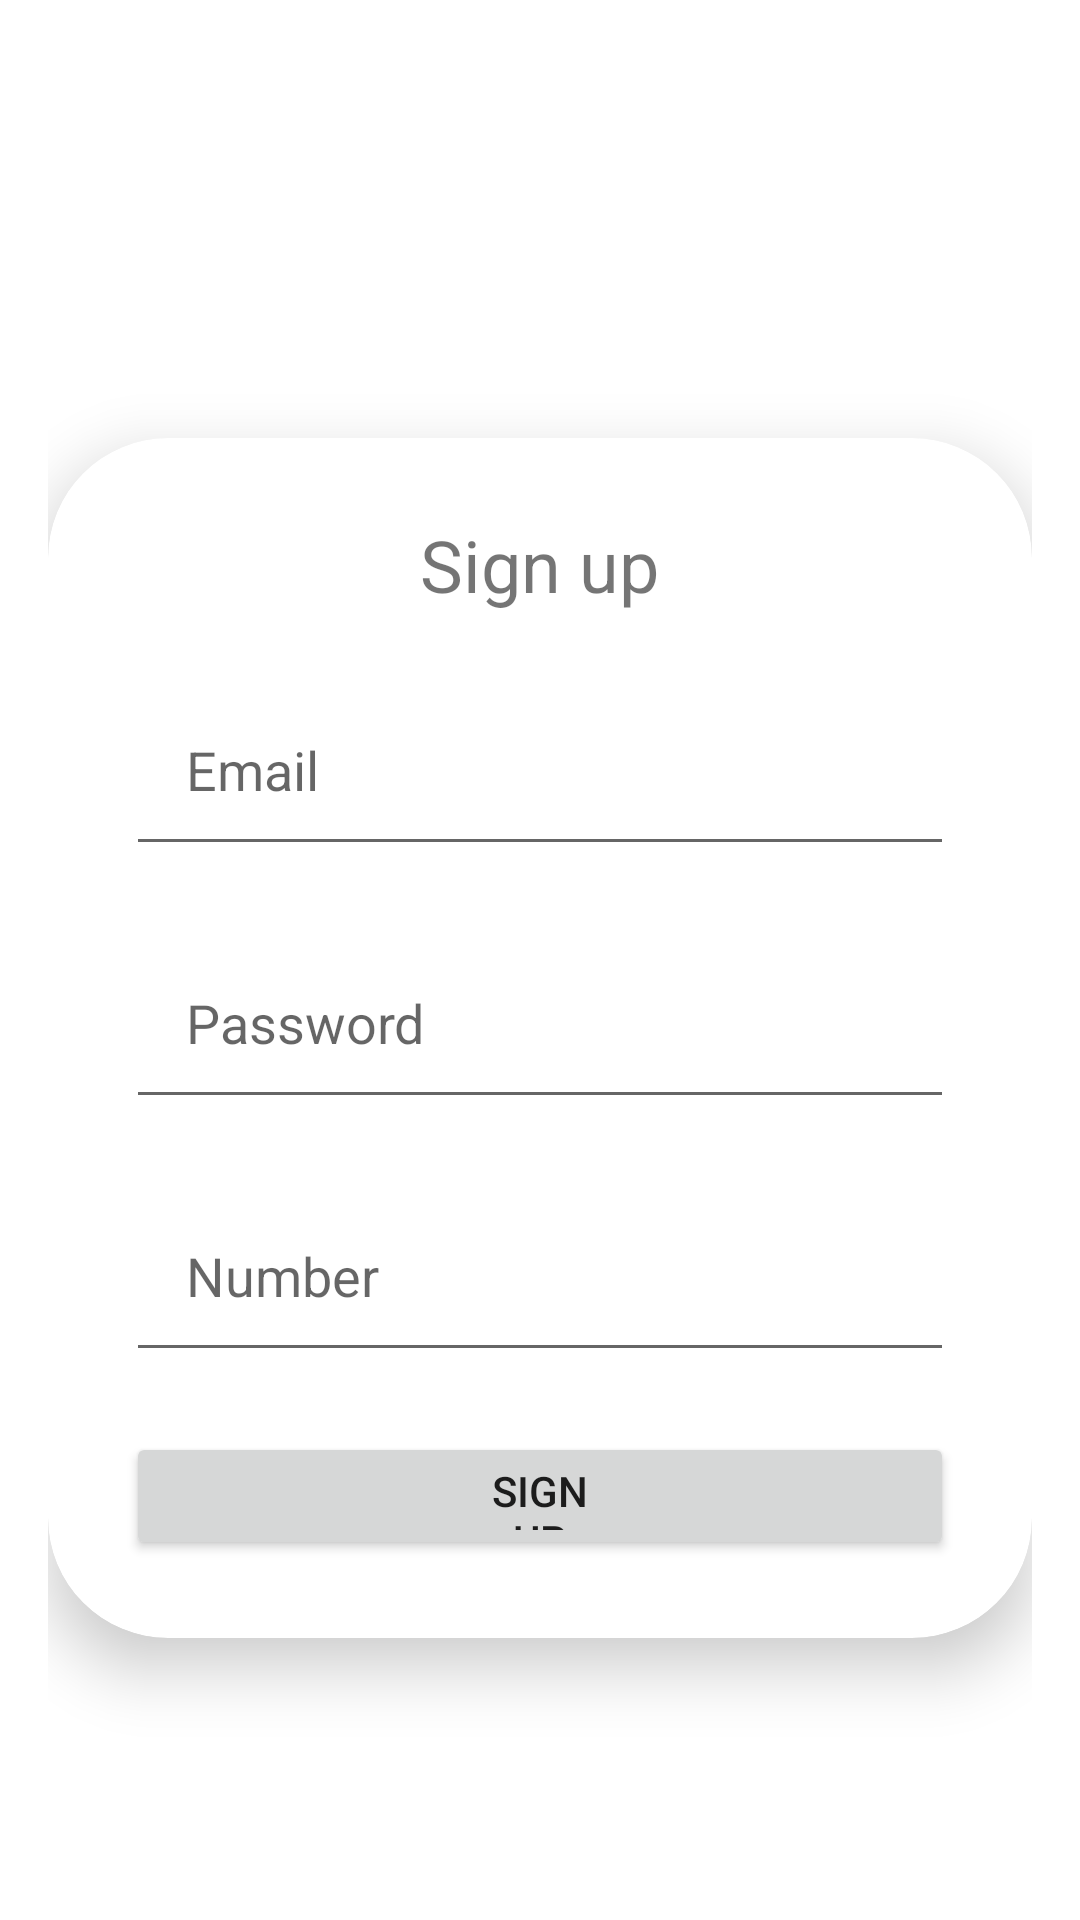

Reconstruct the res/layout file that produces this screen, plus the resources it refers to.
<!-- AndroidManifest.xml: application theme Theme.TimeManagement -->
<!-- res/layout/activity_signup.xml -->
<?xml version="1.0" encoding="utf-8"?>
<RelativeLayout xmlns:android="http://schemas.android.com/apk/res/android"
    android:layout_width="match_parent"
    android:layout_height="match_parent"
    xmlns:tools="http://schemas.android.com/tools"
    android:background="@drawable/background"
    tools:context=".signupActivity"
    android:padding="16dp">

    <androidx.cardview.widget.CardView xmlns:android="http://schemas.android.com/apk/res/android"
        xmlns:app="http://schemas.android.com/apk/res-auto"
        android:layout_width="match_parent"
        android:layout_height="wrap_content"
        app:cardCornerRadius="40dp"
        android:layout_marginTop="130dp"
        app:cardElevation="12dp">


        <LinearLayout
            android:layout_width="match_parent"
            android:layout_height="400dp"
            android:orientation="vertical"
            android:padding="16dp">

            <TextView
                android:id="@+id/tvsignup"
                android:layout_width="wrap_content"
                android:layout_height="wrap_content"
                android:layout_gravity="center"
                android:layout_margin="10dp"
                android:text="Sign up"
                android:textSize="24sp" />

            <EditText
                android:id="@+id/edtemailsignup"
                android:layout_width="match_parent"
                android:layout_height="wrap_content"
                android:layout_margin="10dp"
                android:padding="20dp"
                android:inputType="textEmailAddress"
                android:hint="Email" />

            <EditText
                android:id="@+id/edtpasswordsignup"
                android:layout_width="match_parent"
                android:layout_height="wrap_content"
                android:layout_margin="10dp"
                android:padding="20dp"
                android:hint="Password"
                android:inputType="textPassword"
                />
            <EditText
                android:id="@+id/edtnumbersignup"
                android:layout_width="match_parent"
                android:layout_height="wrap_content"
                android:layout_margin="10dp"
                android:padding="20dp"
                android:inputType="number"
                android:hint="Number" />
            <Button
                android:id="@+id/btnsignup"
                android:layout_width="wrap_content"
                android:layout_height="wrap_content"
                android:layout_gravity="center"
                android:layout_margin="10dp"
                android:paddingHorizontal="120dp"
                android:text="Sign up" />

            <TextView
                android:id="@+id/forgot_password_button"
                android:layout_width="wrap_content"
                android:layout_height="wrap_content"
                android:textStyle="bold"
                android:layout_gravity="center"
                android:text="Forgot your password?" />

        </LinearLayout>

    </androidx.cardview.widget.CardView>

    <TextView
        android:id="@+id/sign_up_link"
        android:layout_width="wrap_content"
        android:layout_height="wrap_content"
        android:layout_alignParentBottom="true"
        android:layout_marginBottom="100dp"
        android:layout_marginLeft="90dp"
        android:text="Don't have an account ? Sign up" />
    <ProgressBar
        android:layout_width="wrap_content"
        android:layout_height="wrap_content"
        android:id="@+id/progressbarsignup"
        android:layout_centerHorizontal="true"
        android:layout_centerVertical="true"
        android:elevation="10dp"
        style="@android:style/Widget.Material.ProgressBar.Large"
        android:visibility="gone"/>
</RelativeLayout>
<!-- resources referenced by this layout -->
<resources>
  <style name="Theme.TimeManagement" parent="Base.Theme.TimeManagement" />
  <style name="Base.Theme.TimeManagement" parent="Theme.MaterialComponents.DayNight.NoActionBar">
          <item name="colorPrimary">@color/xanh3</item>
          <item name="colorPrimaryVariant">@color/white</item>
          <item name="colorOnPrimary">@color/white</item>
          
          <item name="colorSecondary">@color/white</item>
          <item name="colorSecondaryVariant">@color/xanh3</item>
          <item name="colorOnSecondary">@color/black</item>
          
          <item name="android:statusBarColor">?attr/colorPrimaryVariant</item>
      </style>
  <color name="xanh3">#A0DCD3</color>
  <color name="white">#FFFFFFFF</color>
  <color name="black">#FF000000</color>
</resources>
